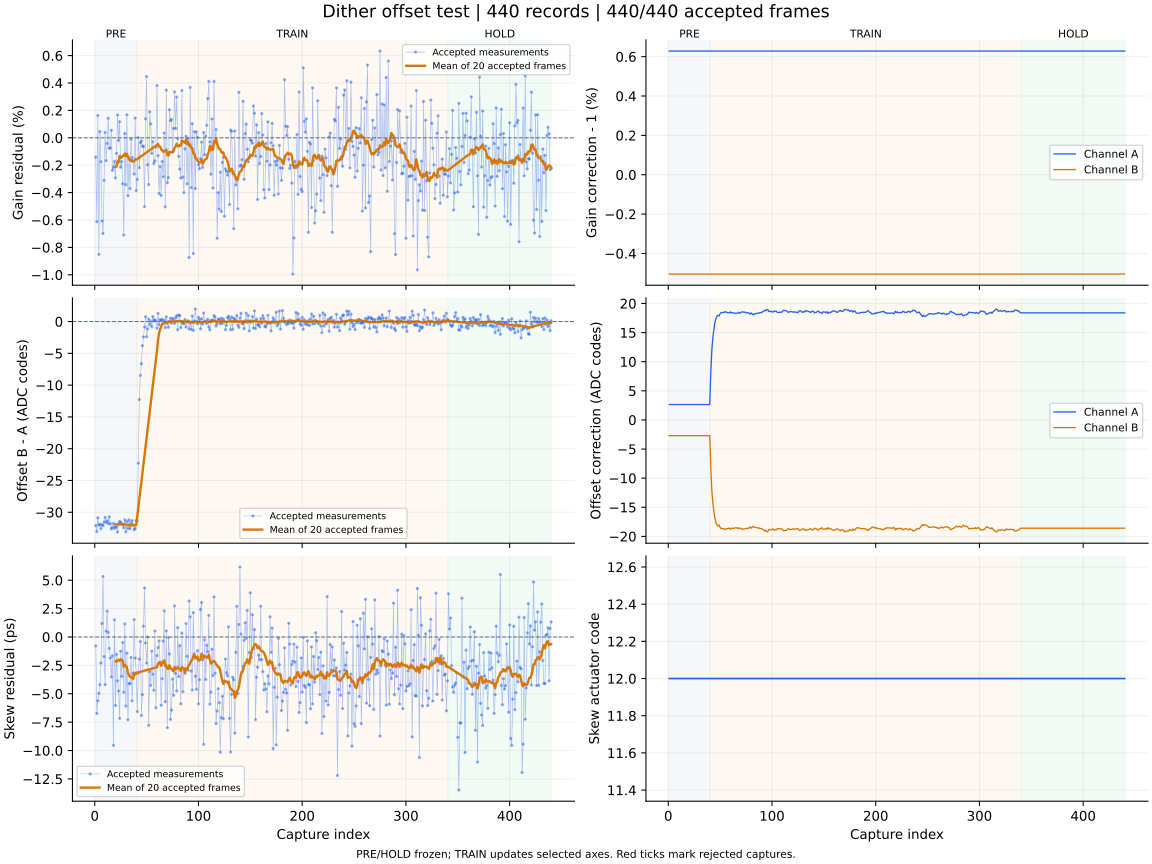

The data file committed next to this chart (first rows):
capture, iteration, status, gain_error_ppm, offset_error_codes, skew_error_ps, gain_corr_a, gain_corr_b, offset_a_codes, offset_b_codes, actuator_code, skew_action, skew_step_codes, batch_used, batch_frames, batch_skew_ps, clipped_samples, n0, rotation, alignment_margin, phase, attempt
1, 700, ok, -1416, -32.08, -0.79, 1.006, 0.995, 2.643, -2.705, 12, none, 0, 0, 0, , 0, -1, 0, 1126, pre, 0
2, 701, ok, -6120, -33.03, -6.74, 1.006, 0.995, 2.643, -2.705, 12, none, 0, 0, 0, , 0, -1, 0, 1078, pre, 1
3, 702, ok, 1632, -30.87, -5.62, 1.006, 0.995, 2.643, -2.705, 12, none, 0, 0, 0, , 0, -1, 0, 1116, pre, 2
4, 703, ok, -8514, -32.01, -4.97, 1.006, 0.995, 2.643, -2.705, 12, none, 0, 0, 0, , 0, -1, 0, 1096, pre, 3
5, 704, ok, 453.0, -31.89, -4.2, 1.006, 0.995, 2.643, -2.705, 12, none, 0, 0, 0, , 0, -1, 0, 1093, pre, 4
6, 705, ok, -1741, -32.59, -2.29, 1.006, 0.995, 2.643, -2.705, 12, none, 0, 0, 0, , 0, -1, 0, 1093, pre, 5
7, 706, ok, -6074, -31.97, 1.19, 1.006, 0.995, 2.643, -2.705, 12, none, 0, 0, 0, , 0, -1, 0, 982.6, pre, 6
8, 707, ok, -6986, -32.1, 5.33, 1.006, 0.995, 2.643, -2.705, 12, none, 0, 0, 0, , 0, -1, 0, 859.8, pre, 7
9, 708, ok, -3111, -31.53, -1.73, 1.006, 0.995, 2.643, -2.705, 12, none, 0, 0, 0, , 0, -1, 0, 1073, pre, 8
10, 709, ok, 390.0, -30.79, -4.19, 1.006, 0.995, 2.643, -2.705, 12, none, 0, 0, 0, , 0, -1, 0, 1164, pre, 9
11, 710, ok, -1669, -31.6, 0.52, 1.006, 0.995, 2.643, -2.705, 12, none, 0, 0, 0, , 0, -1, 0, 1049, pre, 10
12, 711, ok, -412.0, -31.33, 2.28, 1.006, 0.995, 2.643, -2.705, 12, none, 0, 0, 0, , 0, -1, 0, 1068, pre, 11
13, 712, ok, 1425, -31.77, 0.4, 1.006, 0.995, 2.643, -2.705, 12, none, 0, 0, 0, , 0, -1, 0, 1021, pre, 12
14, 713, ok, -754.0, -30.72, -1.01, 1.006, 0.995, 2.643, -2.705, 12, none, 0, 0, 0, , 0, -1, 0, 1048, pre, 13
15, 714, ok, -752.0, -31.8, -1.85, 1.006, 0.995, 2.643, -2.705, 12, none, 0, 0, 0, , 0, -1, 0, 1024, pre, 14
16, 715, ok, 543.0, -32.62, -3.52, 1.006, 0.995, 2.643, -2.705, 12, none, 0, 0, 0, , 0, -1, 0, 978.7, pre, 15
17, 716, ok, -2369, -32.38, -1.66, 1.006, 0.995, 2.643, -2.705, 12, none, 0, 0, 0, , 0, -1, 0, 1083, pre, 16
18, 717, ok, -2154, -31.76, -9.55, 1.006, 0.995, 2.643, -2.705, 12, none, 0, 0, 0, , 0, -1, 0, 1112, pre, 17
19, 718, ok, -1726, -32.54, 1.51, 1.006, 0.995, 2.643, -2.705, 12, none, 0, 0, 0, , 0, -1, 0, 1055, pre, 18
20, 719, ok, -2933, -32.23, -6.03, 1.006, 0.995, 2.643, -2.705, 12, measure-only, 0, 20, 20, -2.15, 0, -1, 0, 1082, pre, 19
21, 720, ok, -1133, -32.35, -1.53, 1.006, 0.995, 2.643, -2.705, 12, none, 0, 0, 0, , 0, -1, 0, 976.7, pre, 20
22, 721, ok, 1662, -33.11, -3.86, 1.006, 0.995, 2.643, -2.705, 12, none, 0, 0, 0, , 0, -1, 0, 1095, pre, 21
23, 722, ok, -192.0, -31.8, -4.75, 1.006, 0.995, 2.643, -2.705, 12, none, 0, 0, 0, , 0, -1, 0, 1085, pre, 22
24, 723, ok, 1177, -31.44, -7.17, 1.006, 0.995, 2.643, -2.705, 12, none, 0, 0, 0, , 0, -1, 0, 1069, pre, 23
25, 724, ok, -2147, -31.58, -1.25, 1.006, 0.995, 2.643, -2.705, 12, none, 0, 0, 0, , 0, -1, 0, 1052, pre, 24
26, 725, ok, -1728, -31.82, -3.47, 1.006, 0.995, 2.643, -2.705, 12, none, 0, 0, 0, , 0, -1, 0, 1122, pre, 25
27, 726, ok, -3347, -31.96, -0.49, 1.006, 0.995, 2.643, -2.705, 12, none, 0, 0, 0, , 0, -1, 0, 1107, pre, 26
28, 727, ok, -7101, -32.43, -4.87, 1.006, 0.995, 2.643, -2.705, 12, none, 0, 0, 0, , 0, -1, 0, 1133, pre, 27
29, 728, ok, 314.0, -31.19, 1.15, 1.006, 0.995, 2.643, -2.705, 12, none, 0, 0, 0, , 0, -1, 0, 1099, pre, 28
30, 729, ok, -3422, -33.07, -6.08, 1.006, 0.995, 2.643, -2.705, 12, none, 0, 0, 0, , 0, -1, 0, 1038, pre, 29
31, 730, ok, 1680, -31.46, -1.42, 1.006, 0.995, 2.643, -2.705, 12, none, 0, 0, 0, , 0, -1, 0, 1079, pre, 30
32, 731, ok, -4226, -32.55, -7.29, 1.006, 0.995, 2.643, -2.705, 12, none, 0, 0, 0, , 0, -1, 0, 1052, pre, 31
33, 732, ok, -1531, -31.18, -4.1, 1.006, 0.995, 2.643, -2.705, 12, none, 0, 0, 0, , 0, -1, 0, 1115, pre, 32
34, 733, ok, -3703, -32.56, -4.1, 1.006, 0.995, 2.643, -2.705, 12, none, 0, 0, 0, , 0, -1, 0, 1087, pre, 33
35, 734, ok, -103.0, -31.72, -1.81, 1.006, 0.995, 2.643, -2.705, 12, none, 0, 0, 0, , 0, -1, 0, 866.1, pre, 34
36, 735, ok, -1436, -31.32, -5.62, 1.006, 0.995, 2.643, -2.705, 12, none, 0, 0, 0, , 0, -1, 0, 1129, pre, 35
37, 736, ok, -1698, -31.98, -3.2, 1.006, 0.995, 2.643, -2.705, 12, none, 0, 0, 0, , 0, -1, 0, 1057, pre, 36
38, 737, ok, -2643, -32.74, 1.53, 1.006, 0.995, 2.643, -2.705, 12, none, 0, 0, 0, , 0, -1, 0, 1108, pre, 37
39, 738, ok, 1442, -32.55, -1.86, 1.006, 0.995, 2.643, -2.705, 12, none, 0, 0, 0, , 0, -1, 0, 1047, pre, 38
40, 739, ok, -3850, -31.31, -3.19, 1.006, 0.995, 2.643, -2.705, 12, measure-only, 0, 20, 20, -3.17, 0, -1, 0, 1172, pre, 39
41, 740, ok, -3040, -31.34, -6.57, 1.006, 0.995, 8.102, -8.21, 12, none, 0, 0, 0, , 0, -1, 0, 1126, train, 0
42, 741, ok, 25.0, -22.28, -3.17, 1.006, 0.995, 11.98, -12.13, 12, none, 0, 0, 0, , 0, -1, 0, 1151, train, 1
43, 742, ok, -2183, -12.26, -1.95, 1.006, 0.995, 14.11, -14.28, 12, none, 0, 0, 0, , 0, -1, 0, 1087, train, 2
44, 743, ok, -359.0, -8.472, -0.4, 1.006, 0.995, 15.58, -15.77, 12, none, 0, 0, 0, , 0, -1, 0, 1036, train, 3
45, 744, ok, -219.0, -6.638, -6.92, 1.006, 0.995, 16.74, -16.94, 12, none, 0, 0, 0, , 0, -1, 0, 1084, train, 4
46, 745, ok, -597.0, -3.8, -5.08, 1.006, 0.995, 17.4, -17.61, 12, none, 0, 0, 0, , 0, -1, 0, 1109, train, 5
47, 746, ok, -647.0, -2.426, 0.95, 1.006, 0.995, 17.82, -18.04, 12, none, 0, 0, 0, , 0, -1, 0, 1042, train, 6
48, 747, ok, -5026, -0.853, 4.32, 1.006, 0.995, 17.97, -18.18, 12, none, 0, 0, 0, , 0, -1, 0, 1012, train, 7
49, 748, ok, 1387, 0.751, -0.52, 1.006, 0.995, 17.84, -18.05, 12, none, 0, 0, 0, , 0, -1, 0, 1026, train, 8
50, 749, ok, 4473, -2.395, -2.3, 1.006, 0.995, 18.26, -18.47, 12, none, 0, 0, 0, , 0, -1, 0, 1087, train, 9
51, 750, ok, -1967, -1.15, 0.0, 1.006, 0.995, 18.46, -18.68, 12, none, 0, 0, 0, , 0, -1, 0, 1072, train, 10
52, 751, ok, -3418, 0.371, -7.78, 1.006, 0.995, 18.39, -18.61, 12, none, 0, 0, 0, , 0, -1, 0, 1081, train, 11
53, 752, ok, 1896, -0.479, -3.05, 1.006, 0.995, 18.48, -18.7, 12, none, 0, 0, 0, , 0, -1, 0, 1065, train, 12
54, 753, ok, 1020, 0.051, -4.26, 1.006, 0.995, 18.47, -18.69, 12, none, 0, 0, 0, , 0, -1, 0, 1118, train, 13
55, 754, ok, -1133, -0.803, -1.25, 1.006, 0.995, 18.61, -18.83, 12, none, 0, 0, 0, , 0, -1, 0, 1019, train, 14
56, 755, ok, -280.0, 0.776, -3.28, 1.006, 0.995, 18.47, -18.69, 12, none, 0, 0, 0, , 0, -1, 0, 978.1, train, 15
57, 756, ok, -1871, 0.135, -4.69, 1.006, 0.995, 18.45, -18.67, 12, none, 0, 0, 0, , 0, -1, 0, 1095, train, 16
58, 757, ok, -1682, 0.277, 0.53, 1.006, 0.995, 18.4, -18.62, 12, none, 0, 0, 0, , 0, -1, 0, 1100, train, 17
59, 758, ok, -679.0, 0.079, -6.24, 1.006, 0.995, 18.39, -18.61, 12, none, 0, 0, 0, , 0, -1, 0, 1069, train, 18
60, 759, ok, 3811, -1.055, -1.64, 1.006, 0.995, 18.57, -18.79, 12, measure-only, 0, 20, 20, -2.66, 0, -1, 0, 1079, train, 19
... 380 more rows
